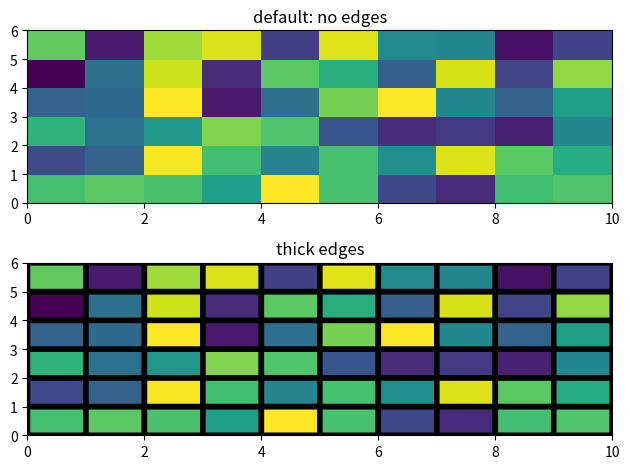
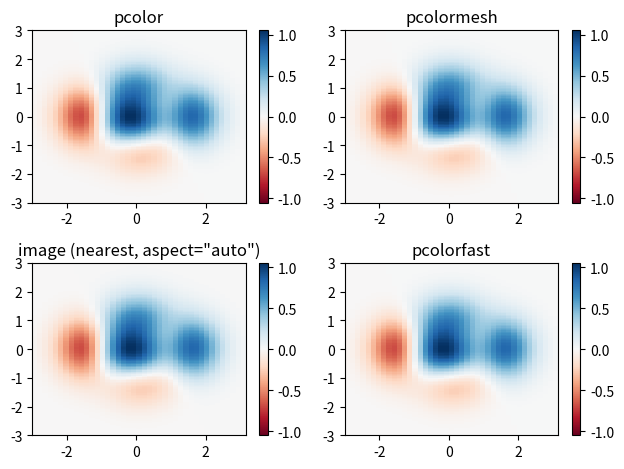
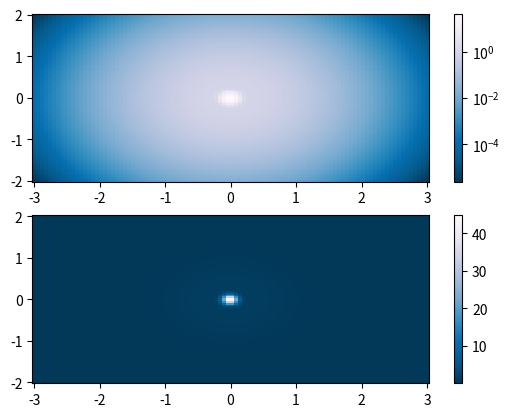

Generate these figures, in order, with matplotlib:
%matplotlib inline

import matplotlib.pyplot as plt
import numpy as np
from matplotlib.colors import LogNorm


# Fixing random state for reproducibility
np.random.seed(19680801)

Z = np.random.rand(6, 10)

fig, (ax0, ax1) = plt.subplots(2, 1)

c = ax0.pcolor(Z)
ax0.set_title('default: no edges')

c = ax1.pcolor(Z, edgecolors='k', linewidths=4)
ax1.set_title('thick edges')

fig.tight_layout()
plt.show()

# make these smaller to increase the resolution
dx, dy = 0.15, 0.05

# generate 2 2d grids for the x & y bounds
y, x = np.mgrid[-3:3+dy:dy, -3:3+dx:dx]
z = (1 - x/2 + x**5 + y**3) * np.exp(-x**2 - y**2)
# x and y are bounds, so z should be the value *inside* those bounds.
# Therefore, remove the last value from the z array.
z = z[:-1, :-1]
z_min, z_max = -abs(z).max(), abs(z).max()

fig, axs = plt.subplots(2, 2)

ax = axs[0, 0]
c = ax.pcolor(x, y, z, cmap='RdBu', vmin=z_min, vmax=z_max)
ax.set_title('pcolor')
fig.colorbar(c, ax=ax)

ax = axs[0, 1]
c = ax.pcolormesh(x, y, z, cmap='RdBu', vmin=z_min, vmax=z_max)
ax.set_title('pcolormesh')
fig.colorbar(c, ax=ax)

ax = axs[1, 0]
c = ax.imshow(z, cmap='RdBu', vmin=z_min, vmax=z_max,
              extent=[x.min(), x.max(), y.min(), y.max()],
              interpolation='nearest', origin='lower', aspect='auto')
ax.set_title('image (nearest, aspect="auto")')
fig.colorbar(c, ax=ax)

ax = axs[1, 1]
c = ax.pcolorfast(x, y, z, cmap='RdBu', vmin=z_min, vmax=z_max)
ax.set_title('pcolorfast')
fig.colorbar(c, ax=ax)

fig.tight_layout()
plt.show()

N = 100
X, Y = np.meshgrid(np.linspace(-3, 3, N), np.linspace(-2, 2, N))

# A low hump with a spike coming out.
# Needs to have z/colour axis on a log scale so we see both hump and spike.
# linear scale only shows the spike.
Z1 = np.exp(-X**2 - Y**2)
Z2 = np.exp(-(X * 10)**2 - (Y * 10)**2)
Z = Z1 + 50 * Z2

fig, (ax0, ax1) = plt.subplots(2, 1)

c = ax0.pcolor(X, Y, Z, shading='auto',
               norm=LogNorm(vmin=Z.min(), vmax=Z.max()), cmap='PuBu_r')
fig.colorbar(c, ax=ax0)

c = ax1.pcolor(X, Y, Z, cmap='PuBu_r', shading='auto')
fig.colorbar(c, ax=ax1)

plt.show()

import matplotlib
matplotlib.axes.Axes.pcolor
matplotlib.pyplot.pcolor
matplotlib.axes.Axes.pcolormesh
matplotlib.pyplot.pcolormesh
matplotlib.axes.Axes.pcolorfast
matplotlib.axes.Axes.imshow
matplotlib.pyplot.imshow
matplotlib.figure.Figure.colorbar
matplotlib.pyplot.colorbar
matplotlib.colors.LogNorm